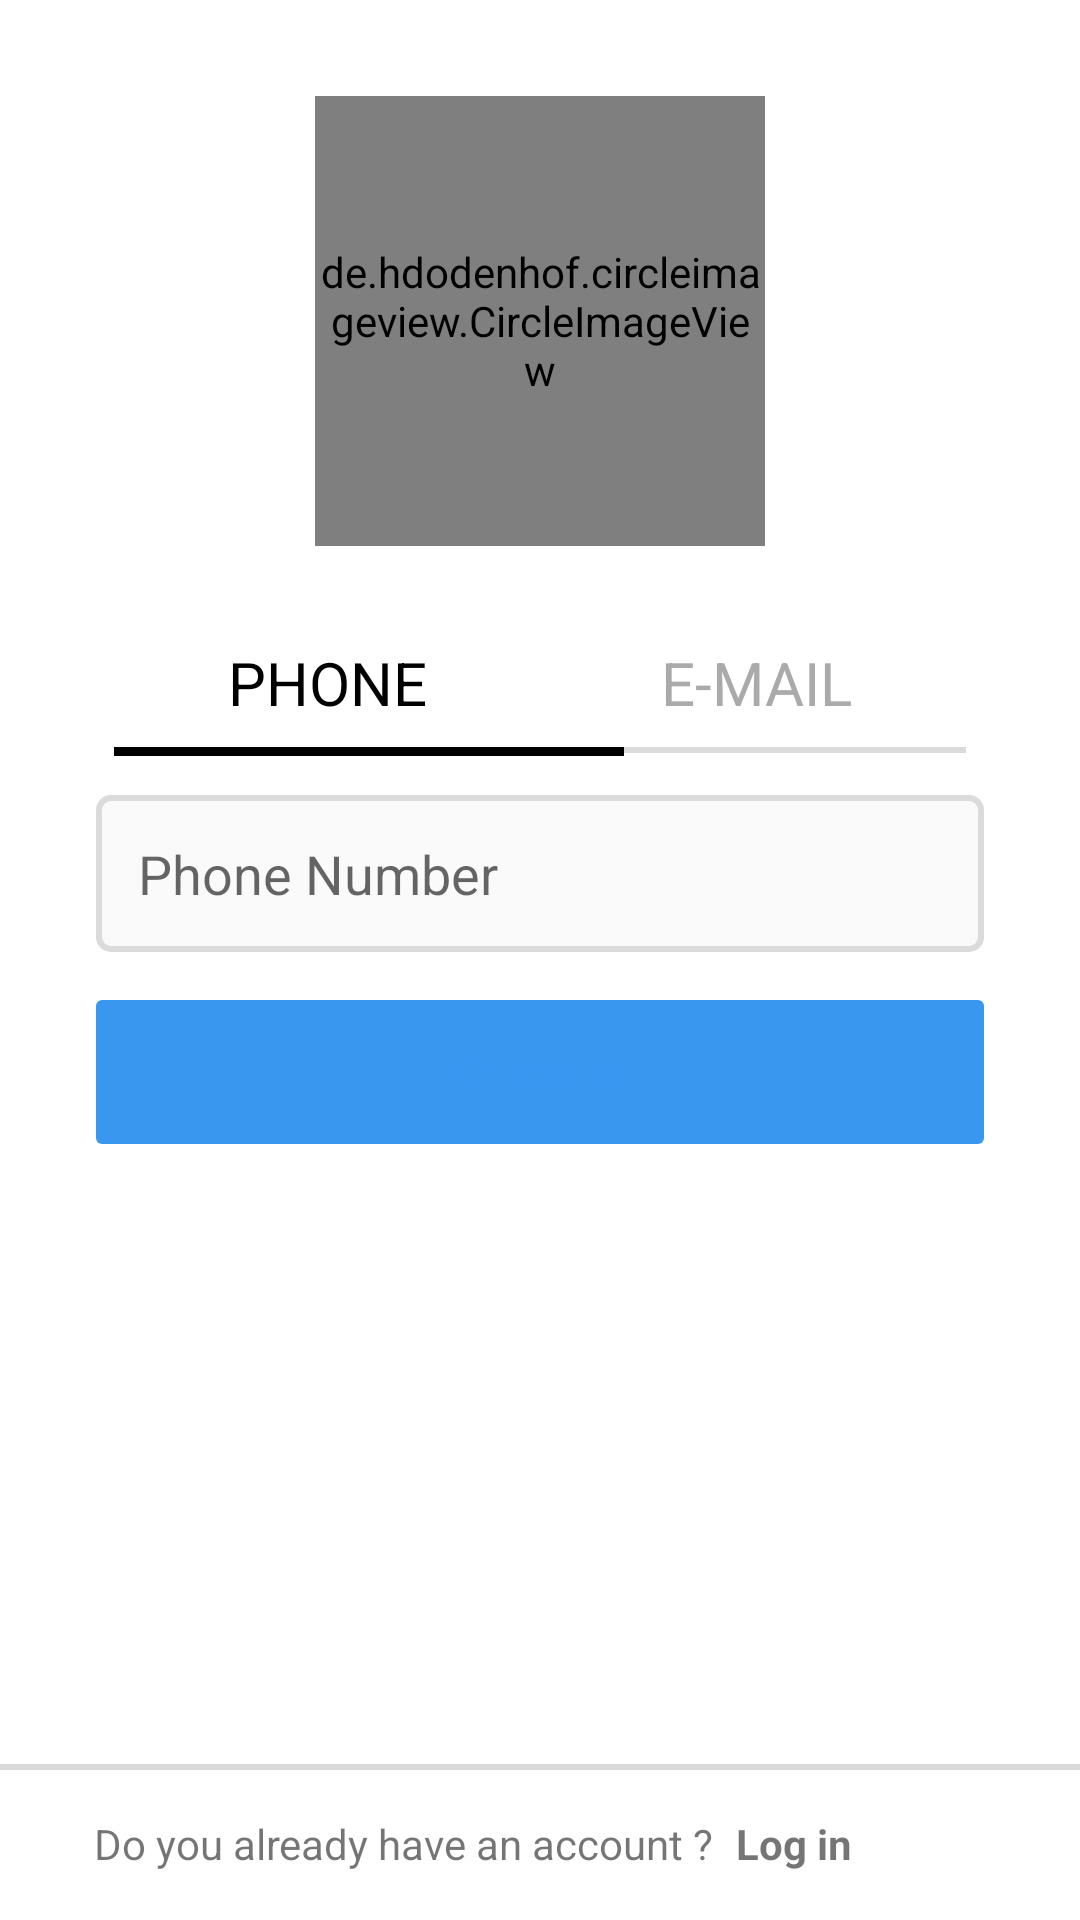

Layout XML and referenced resources for this Android screen:
<!-- AndroidManifest.xml: application theme Theme.SocialiseBase -->
<!-- res/layout/activity_register.xml -->
<?xml version="1.0" encoding="utf-8"?>
<androidx.constraintlayout.widget.ConstraintLayout xmlns:android="http://schemas.android.com/apk/res/android"
    xmlns:app="http://schemas.android.com/apk/res-auto"
    xmlns:tools="http://schemas.android.com/tools"
    android:layout_width="match_parent"
    android:layout_height="match_parent"
    tools:context=".Login.RegisterActivity">

    <androidx.constraintlayout.widget.ConstraintLayout
        android:id="@+id/RegisterRoot"
        android:layout_width="match_parent"
        android:layout_height="match_parent">

        <de.hdodenhof.circleimageview.CircleImageView
            android:id="@+id/imgProfil"
            android:layout_width="150dp"
            android:layout_height="150dp"
            android:layout_marginStart="8dp"
            android:layout_marginTop="32dp"
            android:layout_marginEnd="8dp"
            android:src="@drawable/tab_blank_profile_picture"
            app:civ_border_color="@color/black"
            app:civ_border_width="1dp"
            app:layout_constraintEnd_toEndOf="parent"
            app:layout_constraintStart_toStartOf="parent"
            app:layout_constraintTop_toTopOf="parent">

        </de.hdodenhof.circleimageview.CircleImageView>

        <TextView
            android:id="@+id/twPhone"
            android:layout_width="wrap_content"
            android:layout_height="wrap_content"
            android:layout_marginStart="76dp"
            android:layout_marginTop="32dp"
            android:text="PHONE"
            android:textColor="@color/black"
            android:textSize="20sp"
            app:layout_constraintStart_toStartOf="parent"
            app:layout_constraintTop_toBottomOf="@+id/imgProfil" />

        <TextView
            android:id="@+id/twEmail"
            android:layout_width="wrap_content"
            android:layout_height="wrap_content"
            android:layout_marginTop="32dp"
            android:layout_marginEnd="76dp"
            android:text="E-MAIL"
            android:textColor="@android:color/darker_gray"
            android:textSize="20sp"
            app:layout_constraintEnd_toEndOf="parent"
            app:layout_constraintTop_toBottomOf="@+id/imgProfil" />

        <View
            android:id="@+id/viewLongShadow"
            android:layout_width="match_parent"
            android:layout_height="2dp"
            android:layout_marginStart="38dp"
            android:layout_marginTop="8dp"
            android:layout_marginEnd="38dp"
            android:background="@color/shadow_grey"
            app:layout_constraintEnd_toEndOf="@+id/twEmail"
            app:layout_constraintHorizontal_bias="0.308"
            app:layout_constraintStart_toStartOf="@+id/twPhone"
            app:layout_constraintTop_toBottomOf="@+id/twPhone" />

        <View
            android:id="@+id/viewPhone"
            android:layout_width="170dp"
            android:layout_height="3dp"
            android:layout_marginTop="8dp"
            android:background="@color/black"
            app:layout_constraintEnd_toEndOf="@+id/twPhone"
            app:layout_constraintHorizontal_bias="0.368"
            app:layout_constraintStart_toStartOf="@+id/twPhone"
            app:layout_constraintTop_toBottomOf="@+id/twPhone" />

        <View
            android:id="@+id/viewEmail"
            android:layout_width="170dp"
            android:layout_height="3dp"
            android:layout_marginTop="8dp"
            android:layout_marginEnd="24dp"
            android:background="@color/black"
            android:visibility="invisible"
            app:layout_constraintEnd_toEndOf="@+id/twEmail"
            app:layout_constraintStart_toStartOf="@+id/twEmail"
            app:layout_constraintTop_toBottomOf="@+id/twEmail" />

        <EditText
            android:id="@+id/etRegisterFirstField"
            android:layout_width="0dp"
            android:layout_height="wrap_content"
            android:layout_marginStart="32dp"
            android:layout_marginTop="24dp"
            android:layout_marginEnd="32dp"
            android:background="@drawable/register_edit_text"
            android:ems="10"
            android:hint="Phone Number"
            android:inputType="number"
            android:padding="14dp"
            app:layout_constraintEnd_toEndOf="parent"
            app:layout_constraintStart_toStartOf="parent"
            app:layout_constraintTop_toBottomOf="@+id/twPhone" />

        <Button
            android:id="@+id/btnRegisterContinue"
            android:layout_width="0dp"
            android:layout_height="wrap_content"
            android:layout_marginStart="32dp"
            android:layout_marginTop="16dp"
            android:layout_marginEnd="32dp"
            android:background="@drawable/register_edit_button_active"
            android:enabled="false"
            android:text="Continue"
            android:textAllCaps="false"
            android:textColor="@color/instablue"
            app:layout_constraintEnd_toEndOf="parent"
            app:layout_constraintStart_toStartOf="parent"
            app:layout_constraintTop_toBottomOf="@+id/etRegisterFirstField" />

        <View
            android:id="@+id/shadow_login"
            android:layout_width="match_parent"
            android:layout_height="2dp"
            android:layout_marginBottom="50dp"
            android:background="@color/shadow_grey"
            app:layout_constraintBottom_toBottomOf="parent"
            app:layout_constraintEnd_toEndOf="parent"
            app:layout_constraintStart_toStartOf="parent">

        </View>

        <TextView
            android:id="@+id/textView18"
            android:layout_width="wrap_content"
            android:layout_height="wrap_content"
            android:layout_marginBottom="16dp"
            android:text="Do you already have an account ?"
            app:layout_constraintBottom_toBottomOf="parent"
            app:layout_constraintEnd_toStartOf="@+id/twLogin"
            app:layout_constraintHorizontal_bias="0.807"
            app:layout_constraintStart_toStartOf="parent" />

        <TextView
            android:id="@+id/twLogin"
            android:layout_width="wrap_content"
            android:layout_height="wrap_content"
            android:layout_marginEnd="76dp"
            android:layout_marginBottom="16dp"
            android:text="Log in"
            android:textStyle="bold"
            app:layout_constraintBottom_toBottomOf="parent"
            app:layout_constraintEnd_toEndOf="parent" />


    </androidx.constraintlayout.widget.ConstraintLayout>


    <FrameLayout
        android:id="@+id/RegisterContainer"
        android:layout_width="0dp"
        android:layout_height="0dp"
        android:visibility="invisible"
        app:layout_constraintBottom_toBottomOf="parent"
        app:layout_constraintEnd_toEndOf="parent"
        app:layout_constraintStart_toStartOf="parent"
        app:layout_constraintTop_toTopOf="parent">

    </FrameLayout>


</androidx.constraintlayout.widget.ConstraintLayout>
<!-- resources referenced by this layout -->
<resources>
  <color name="black">#FF000000</color>
  <color name="instablue">#3997f0</color>
  <color name="shadow_grey">#DBDBDB</color>
  <!-- drawable register_edit_button_active (drawable) -->
  <?xml version="1.0" encoding="utf-8"?>
  <selector xmlns:android="http://schemas.android.com/apk/res/android">
  
      <item>
          <shape android:shape="rectangle">
              <solid android:color="@color/instablue"> </solid>
  
              <corners android:radius="2dp">
  
              </corners>
          </shape>
      </item>
  
  </selector>
  <!-- drawable register_edit_text (drawable) -->
  <?xml version="1.0" encoding="utf-8"?>
  <selector xmlns:android="http://schemas.android.com/apk/res/android">
  
      <item>
          <shape android:shape="rectangle">
              <solid android:color="@color/white_bar"> </solid>
              <stroke android:color="@color/shadow_grey" android:width="2dp"></stroke>
          <corners android:radius="4dp">
  
          </corners>
          </shape>
      </item>
  
  </selector>
  <!-- drawable tab_blank_profile_picture: png bitmap (drawable-hdpi, 1153 bytes) -->
  <style name="Theme.SocialiseBase" parent="Theme.MaterialComponents.DayNight.NoActionBar">
          
          <item name="colorPrimary">@color/white</item>
          <item name="colorPrimaryVariant">@color/white</item>
          <item name="colorOnPrimary">@color/white_bar</item>
          
          <item name="colorSecondary">@color/black</item>
          <item name="colorSecondaryVariant">@color/black</item>
          <item name="colorOnSecondary">@color/black</item>
          
          <item name="android:statusBarColor" tools:targetApi="l">?attr/colorPrimaryVariant</item>
          
      </style>
  <color name="white_bar">#FAFAFA</color>
  <color name="white">#FFFFFFFF</color>
</resources>
